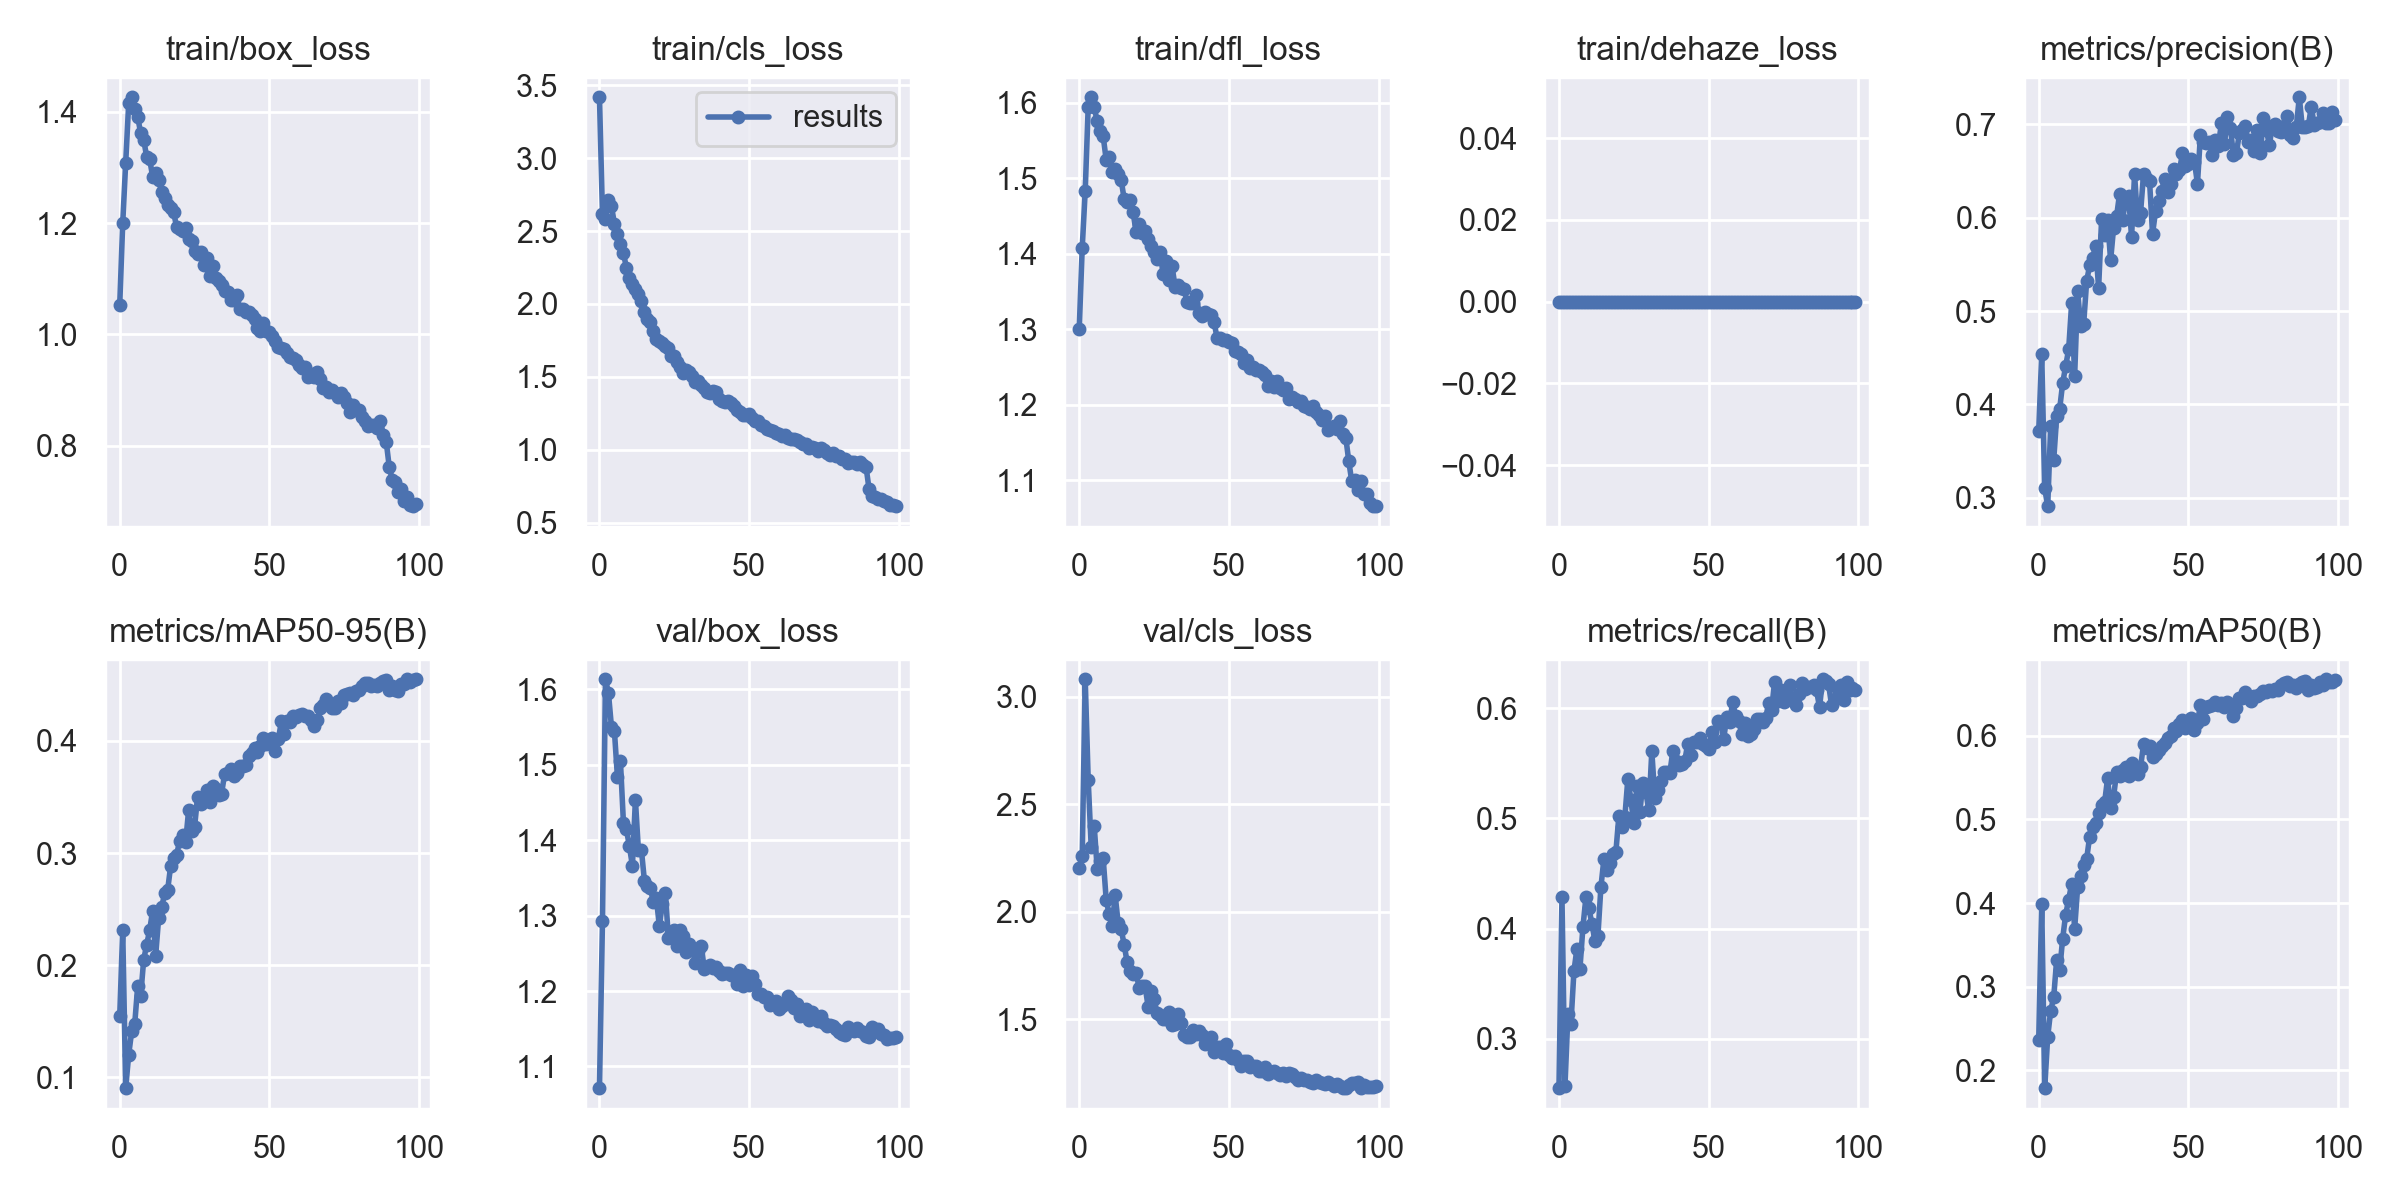

The table this chart was drawn from, first rows:
epoch, train/box_loss, train/cls_loss, train/dfl_loss, train/dehaze_loss, metrics/precision(B), metrics/recall(B), metrics/mAP50(B), metrics/mAP50-95(B), val/box_loss, val/cls_loss, val/dfl_loss, val/dehaze_loss, lr/pg0, lr/pg1, lr/pg2
0, 1.052, 3.418, 1.3, 0, 0.3715, 0.2552, 0.2366, 0.1542, 1.071, 2.206, 1.292, 0, 0.07005, 0.003328, 0.003328
1, 1.199, 2.616, 1.407, 0, 0.454, 0.4284, 0.3989, 0.2315, 1.293, 2.26, 1.478, 0, 0.03998, 0.006595, 0.006595
2, 1.309, 2.582, 1.483, 0, 0.31, 0.2572, 0.1787, 0.09017, 1.613, 3.08, 1.863, 0, 0.00985, 0.009797, 0.009797
3, 1.415, 2.713, 1.595, 0, 0.291, 0.3225, 0.2402, 0.1202, 1.595, 2.613, 1.789, 0, 0.009703, 0.009703, 0.009703
4, 1.426, 2.67, 1.607, 0, 0.3765, 0.3137, 0.2714, 0.141, 1.55, 2.302, 1.749, 0, 0.009703, 0.009703, 0.009703
5, 1.405, 2.551, 1.594, 0, 0.3402, 0.3615, 0.2873, 0.1471, 1.544, 2.4, 1.751, 0, 0.009604, 0.009604, 0.009604
6, 1.391, 2.477, 1.576, 0, 0.3871, 0.3819, 0.3324, 0.1812, 1.484, 2.201, 1.677, 0, 0.009505, 0.009505, 0.009505
7, 1.361, 2.413, 1.563, 0, 0.3954, 0.3635, 0.3197, 0.1724, 1.505, 2.237, 1.688, 0, 0.009406, 0.009406, 0.009406
8, 1.35, 2.35, 1.556, 0, 0.4227, 0.4014, 0.3576, 0.2046, 1.423, 2.249, 1.634, 0, 0.009307, 0.009307, 0.009307
9, 1.319, 2.247, 1.525, 0, 0.4411, 0.4284, 0.3863, 0.2183, 1.415, 2.057, 1.636, 0, 0.009208, 0.009208, 0.009208
10, 1.315, 2.175, 1.528, 0, 0.459, 0.4184, 0.4041, 0.2312, 1.392, 1.988, 1.599, 0, 0.009109, 0.009109, 0.009109
11, 1.283, 2.133, 1.508, 0, 0.5083, 0.4045, 0.4232, 0.2487, 1.366, 1.934, 1.593, 0, 0.00901, 0.00901, 0.00901
12, 1.29, 2.101, 1.512, 0, 0.4306, 0.389, 0.3695, 0.2085, 1.454, 2.077, 1.7, 0, 0.008911, 0.008911, 0.008911
13, 1.278, 2.066, 1.506, 0, 0.5211, 0.3932, 0.4191, 0.242, 1.387, 1.949, 1.629, 0, 0.008812, 0.008812, 0.008812
14, 1.256, 2.018, 1.498, 0, 0.484, 0.4377, 0.4322, 0.2516, 1.387, 1.92, 1.625, 0, 0.008713, 0.008713, 0.008713
15, 1.246, 1.945, 1.473, 0, 0.4858, 0.463, 0.4457, 0.2639, 1.347, 1.847, 1.567, 0, 0.008614, 0.008614, 0.008614
16, 1.233, 1.899, 1.469, 0, 0.5318, 0.4533, 0.4526, 0.2669, 1.34, 1.766, 1.566, 0, 0.008515, 0.008515, 0.008515
17, 1.226, 1.874, 1.471, 0, 0.5489, 0.4595, 0.4794, 0.2883, 1.336, 1.723, 1.556, 0, 0.008416, 0.008416, 0.008416
18, 1.22, 1.813, 1.455, 0, 0.5568, 0.4676, 0.4913, 0.2951, 1.318, 1.709, 1.532, 0, 0.008317, 0.008317, 0.008317
19, 1.193, 1.758, 1.429, 0, 0.5697, 0.4696, 0.4956, 0.2986, 1.323, 1.715, 1.548, 0, 0.008218, 0.008218, 0.008218
20, 1.19, 1.748, 1.439, 0, 0.5246, 0.5023, 0.5076, 0.3106, 1.286, 1.648, 1.518, 0, 0.008119, 0.008119, 0.008119
21, 1.185, 1.732, 1.427, 0, 0.5984, 0.4925, 0.5177, 0.3163, 1.316, 1.654, 1.532, 0, 0.00802, 0.00802, 0.00802
22, 1.191, 1.712, 1.43, 0, 0.5808, 0.5015, 0.5205, 0.3097, 1.33, 1.654, 1.563, 0, 0.007921, 0.007921, 0.007921
23, 1.172, 1.699, 1.42, 0, 0.5979, 0.536, 0.5491, 0.338, 1.271, 1.56, 1.487, 0, 0.007822, 0.007822, 0.007822
24, 1.168, 1.645, 1.41, 0, 0.5543, 0.5171, 0.5131, 0.3193, 1.277, 1.634, 1.499, 0, 0.007723, 0.007723, 0.007723
25, 1.15, 1.643, 1.402, 0, 0.5889, 0.4959, 0.5271, 0.3236, 1.281, 1.593, 1.511, 0, 0.007624, 0.007624, 0.007624
26, 1.145, 1.6, 1.394, 0, 0.6015, 0.5293, 0.5564, 0.35, 1.26, 1.528, 1.485, 0, 0.007525, 0.007525, 0.007525
27, 1.148, 1.571, 1.402, 0, 0.6255, 0.5055, 0.5522, 0.3436, 1.282, 1.52, 1.506, 0, 0.007426, 0.007426, 0.007426
28, 1.124, 1.524, 1.373, 0, 0.598, 0.5325, 0.5586, 0.3497, 1.273, 1.502, 1.487, 0, 0.007327, 0.007327, 0.007327
29, 1.138, 1.549, 1.391, 0, 0.6184, 0.5243, 0.5627, 0.3563, 1.252, 1.502, 1.481, 0, 0.007228, 0.007228, 0.007228
30, 1.106, 1.53, 1.366, 0, 0.6233, 0.5073, 0.5517, 0.3452, 1.262, 1.534, 1.485, 0, 0.007129, 0.007129, 0.007129
31, 1.122, 1.508, 1.383, 0, 0.5793, 0.5611, 0.5674, 0.3599, 1.256, 1.472, 1.475, 0, 0.00703, 0.00703, 0.00703
32, 1.101, 1.463, 1.357, 0, 0.6464, 0.5185, 0.5622, 0.3571, 1.238, 1.478, 1.463, 0, 0.006931, 0.006931, 0.006931
33, 1.096, 1.474, 1.359, 0, 0.5971, 0.526, 0.5542, 0.3519, 1.253, 1.525, 1.484, 0, 0.006832, 0.006832, 0.006832
34, 1.089, 1.444, 1.355, 0, 0.6053, 0.5343, 0.5624, 0.3527, 1.26, 1.483, 1.489, 0, 0.006733, 0.006733, 0.006733
35, 1.078, 1.422, 1.353, 0, 0.6466, 0.5422, 0.59, 0.3703, 1.229, 1.427, 1.459, 0, 0.006634, 0.006634, 0.006634
36, 1.077, 1.397, 1.337, 0, 0.6413, 0.5423, 0.5859, 0.3711, 1.232, 1.416, 1.455, 0, 0.006535, 0.006535, 0.006535
37, 1.062, 1.389, 1.334, 0, 0.6393, 0.5411, 0.5878, 0.375, 1.235, 1.417, 1.466, 0, 0.006436, 0.006436, 0.006436
38, 1.062, 1.402, 1.335, 0, 0.5825, 0.5609, 0.5745, 0.3685, 1.23, 1.453, 1.462, 0, 0.006337, 0.006337, 0.006337
39, 1.07, 1.397, 1.345, 0, 0.6066, 0.5525, 0.5777, 0.3713, 1.232, 1.431, 1.467, 0, 0.006238, 0.006238, 0.006238
40, 1.046, 1.349, 1.322, 0, 0.6173, 0.5482, 0.5834, 0.3779, 1.226, 1.445, 1.458, 0, 0.006139, 0.006139, 0.006139
41, 1.045, 1.337, 1.318, 0, 0.628, 0.5495, 0.5876, 0.3777, 1.223, 1.427, 1.456, 0, 0.00604, 0.00604, 0.00604
42, 1.04, 1.33, 1.323, 0, 0.6418, 0.5524, 0.5916, 0.3783, 1.224, 1.385, 1.447, 0, 0.005941, 0.005941, 0.005941
43, 1.041, 1.331, 1.321, 0, 0.627, 0.568, 0.5971, 0.3866, 1.224, 1.406, 1.452, 0, 0.005842, 0.005842, 0.005842
44, 1.034, 1.318, 1.319, 0, 0.6358, 0.5581, 0.5997, 0.3893, 1.221, 1.42, 1.445, 0, 0.005743, 0.005743, 0.005743
45, 1.028, 1.298, 1.31, 0, 0.652, 0.5694, 0.6091, 0.3933, 1.221, 1.349, 1.441, 0, 0.005644, 0.005644, 0.005644
46, 1.012, 1.274, 1.289, 0, 0.6464, 0.5695, 0.6059, 0.3904, 1.21, 1.372, 1.431, 0, 0.005545, 0.005545, 0.005545
47, 1.006, 1.256, 1.288, 0, 0.6507, 0.5731, 0.6136, 0.3958, 1.227, 1.373, 1.449, 0, 0.005446, 0.005446, 0.005446
48, 1.02, 1.241, 1.286, 0, 0.669, 0.5673, 0.6187, 0.4028, 1.207, 1.346, 1.423, 0, 0.005347, 0.005347, 0.005347
49, 1.005, 1.24, 1.285, 0, 0.6557, 0.5661, 0.6096, 0.3969, 1.221, 1.386, 1.454, 0, 0.005248, 0.005248, 0.005248
50, 1.004, 1.242, 1.283, 0, 0.6576, 0.5628, 0.6149, 0.3999, 1.208, 1.334, 1.43, 0, 0.005149, 0.005149, 0.005149
51, 0.9977, 1.22, 1.282, 0, 0.6623, 0.5789, 0.6215, 0.4023, 1.22, 1.321, 1.445, 0, 0.00505, 0.00505, 0.00505
52, 0.9877, 1.198, 1.271, 0, 0.6595, 0.5697, 0.6068, 0.3914, 1.209, 1.33, 1.439, 0, 0.004951, 0.004951, 0.004951
53, 0.978, 1.199, 1.27, 0, 0.6363, 0.5888, 0.6159, 0.402, 1.197, 1.313, 1.421, 0, 0.004852, 0.004852, 0.004852
54, 0.9755, 1.173, 1.267, 0, 0.6889, 0.5864, 0.6372, 0.418, 1.196, 1.286, 1.425, 0, 0.004753, 0.004753, 0.004753
55, 0.9741, 1.163, 1.256, 0, 0.6814, 0.5724, 0.6201, 0.4061, 1.192, 1.306, 1.418, 0, 0.004654, 0.004654, 0.004654
56, 0.9658, 1.144, 1.26, 0, 0.6795, 0.5918, 0.6341, 0.4179, 1.193, 1.305, 1.421, 0, 0.004555, 0.004555, 0.004555
57, 0.96, 1.135, 1.249, 0, 0.6807, 0.5879, 0.6361, 0.4172, 1.181, 1.279, 1.41, 0, 0.004456, 0.004456, 0.004456
58, 0.9569, 1.131, 1.25, 0, 0.6674, 0.6056, 0.637, 0.4224, 1.186, 1.281, 1.413, 0, 0.004357, 0.004357, 0.004357
59, 0.9534, 1.116, 1.245, 0, 0.6827, 0.5926, 0.64, 0.4217, 1.187, 1.281, 1.419, 0, 0.004258, 0.004258, 0.004258
... 40 more rows
